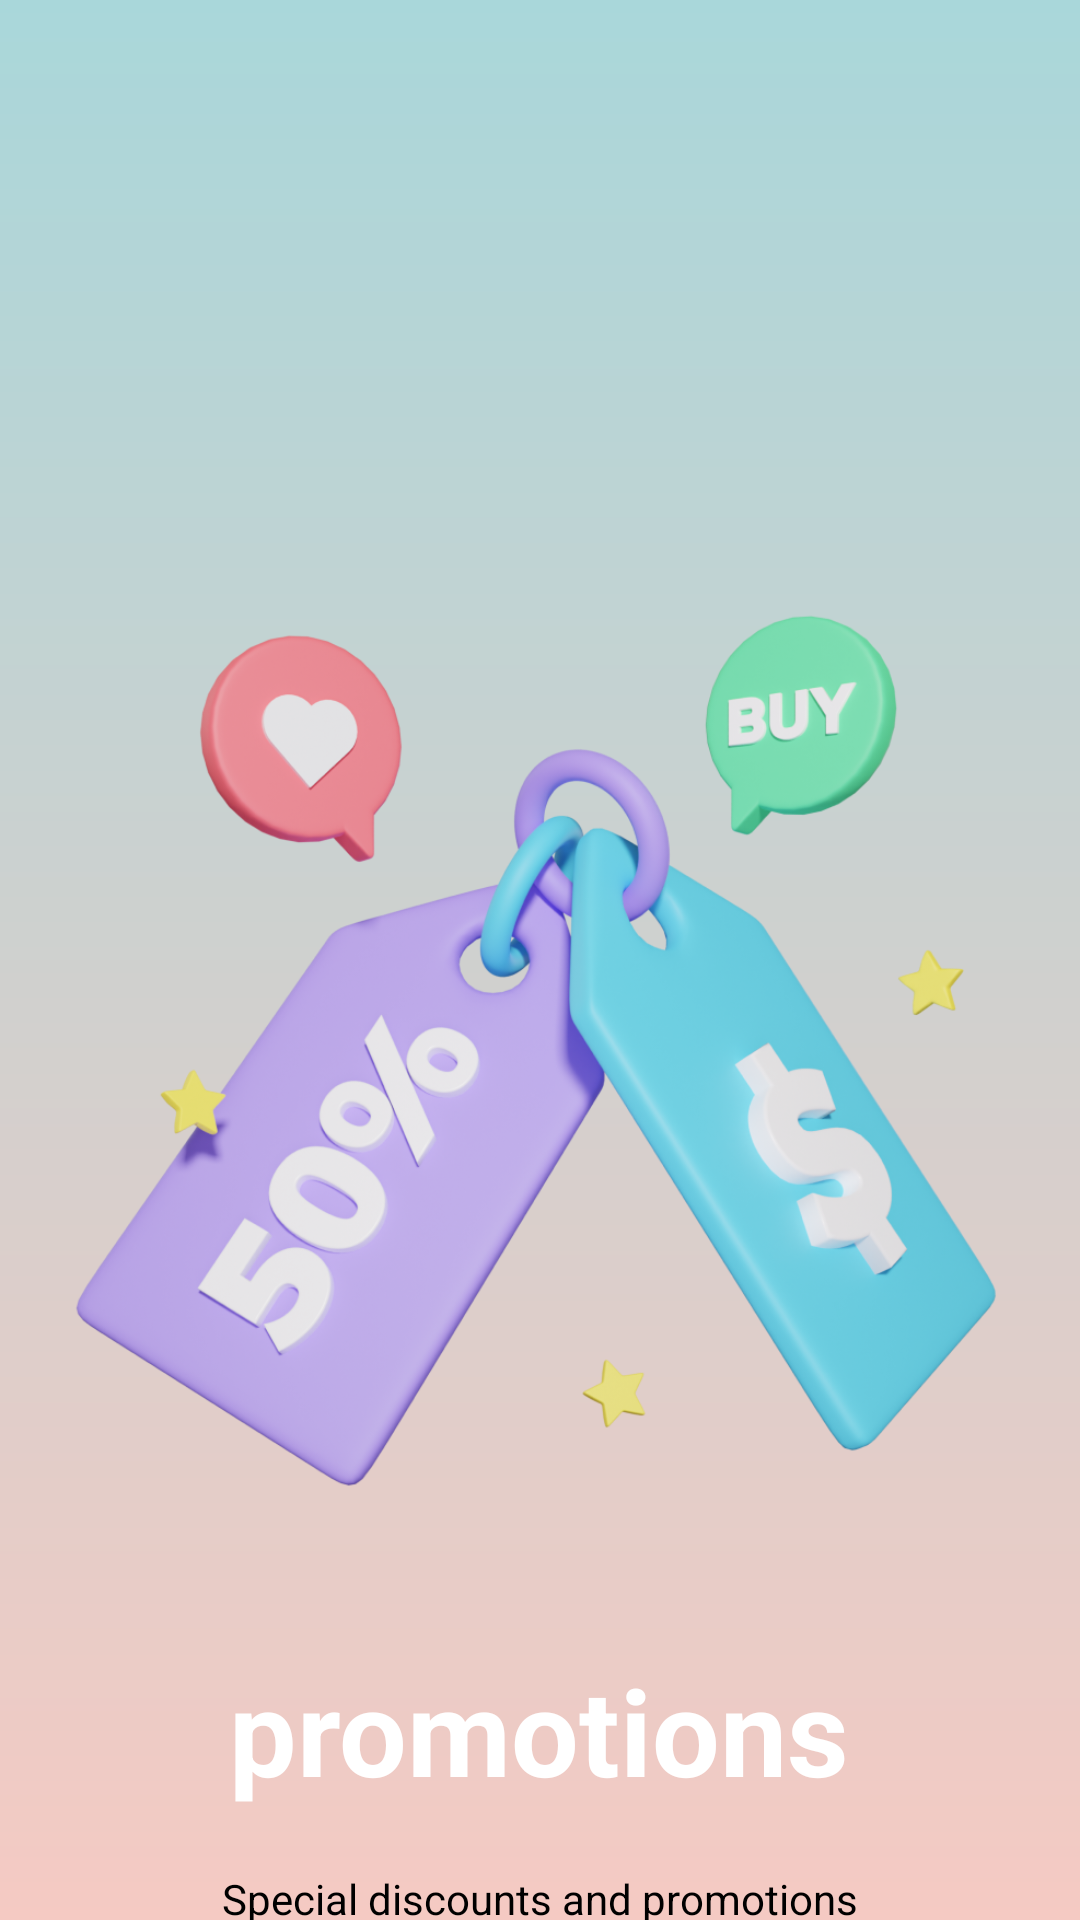

Produce the Android XML layout that renders to this screen, including the resource entries it uses.
<!-- AndroidManifest.xml: application theme Theme.Khraw -->
<!-- res/layout/fragment_3.xml -->
<?xml version="1.0" encoding="utf-8"?>
<FrameLayout xmlns:android="http://schemas.android.com/apk/res/android"
    xmlns:tools="http://schemas.android.com/tools"
    android:layout_width="match_parent"
    android:layout_height="match_parent"
    tools:context=".Ui.FragmentUi.Fragment3"
    android:background="@drawable/bg_gradientbule">

    <LinearLayout
        android:layout_width="wrap_content"
        android:layout_height="wrap_content"
        android:orientation="vertical">

        <ImageView
            android:layout_width="wrap_content"
            android:layout_height="400dp"
            android:layout_marginTop="150dp"
            android:src="@drawable/shopping"/>

        <TextView
            android:layout_width="wrap_content"
            android:layout_height="wrap_content"
            android:text="promotions"
            android:textSize="40dp"
            android:textStyle="bold"
            android:textColor="@color/white"
            android:layout_gravity="center"/>

        <TextView
            android:layout_width="wrap_content"
            android:layout_height="wrap_content"
            android:text="Special discounts and promotions"
            android:layout_gravity="center"
            android:layout_marginTop="20dp"
            android:textColor="@color/black"/>
        <TextView
            android:layout_width="wrap_content"
            android:layout_height="wrap_content"
            android:text="Cheap price and delicious food."
            android:layout_gravity="center"
            android:layout_marginTop="10dp"
            android:textColor="@color/black"/>
    </LinearLayout>

</FrameLayout>
<!-- resources referenced by this layout -->
<resources>
  <color name="black">#FF000000</color>
  <color name="white">#FFFFFFFF</color>
  <!-- drawable bg_gradientbule (drawable) -->
  <?xml version="1.0" encoding="utf-8"?>
  <shape xmlns:android="http://schemas.android.com/apk/res/android">
  
      <gradient android:type="linear" android:angle="100"
          android:startColor="@color/snackColor" android:endColor="@color/soupColor"/>
  </shape>
  <!-- drawable shopping: png bitmap (drawable, 362337 bytes) -->
  <style name="Theme.Khraw" parent="Base.Theme.Khraw" />
  <color name="snackColor">#A9D7DA</color>
  <color name="soupColor">#F5CAC3</color>
  <style name="Base.Theme.Khraw" parent="Theme.AppCompat.Light.NoActionBar">
          
          
      </style>
</resources>
